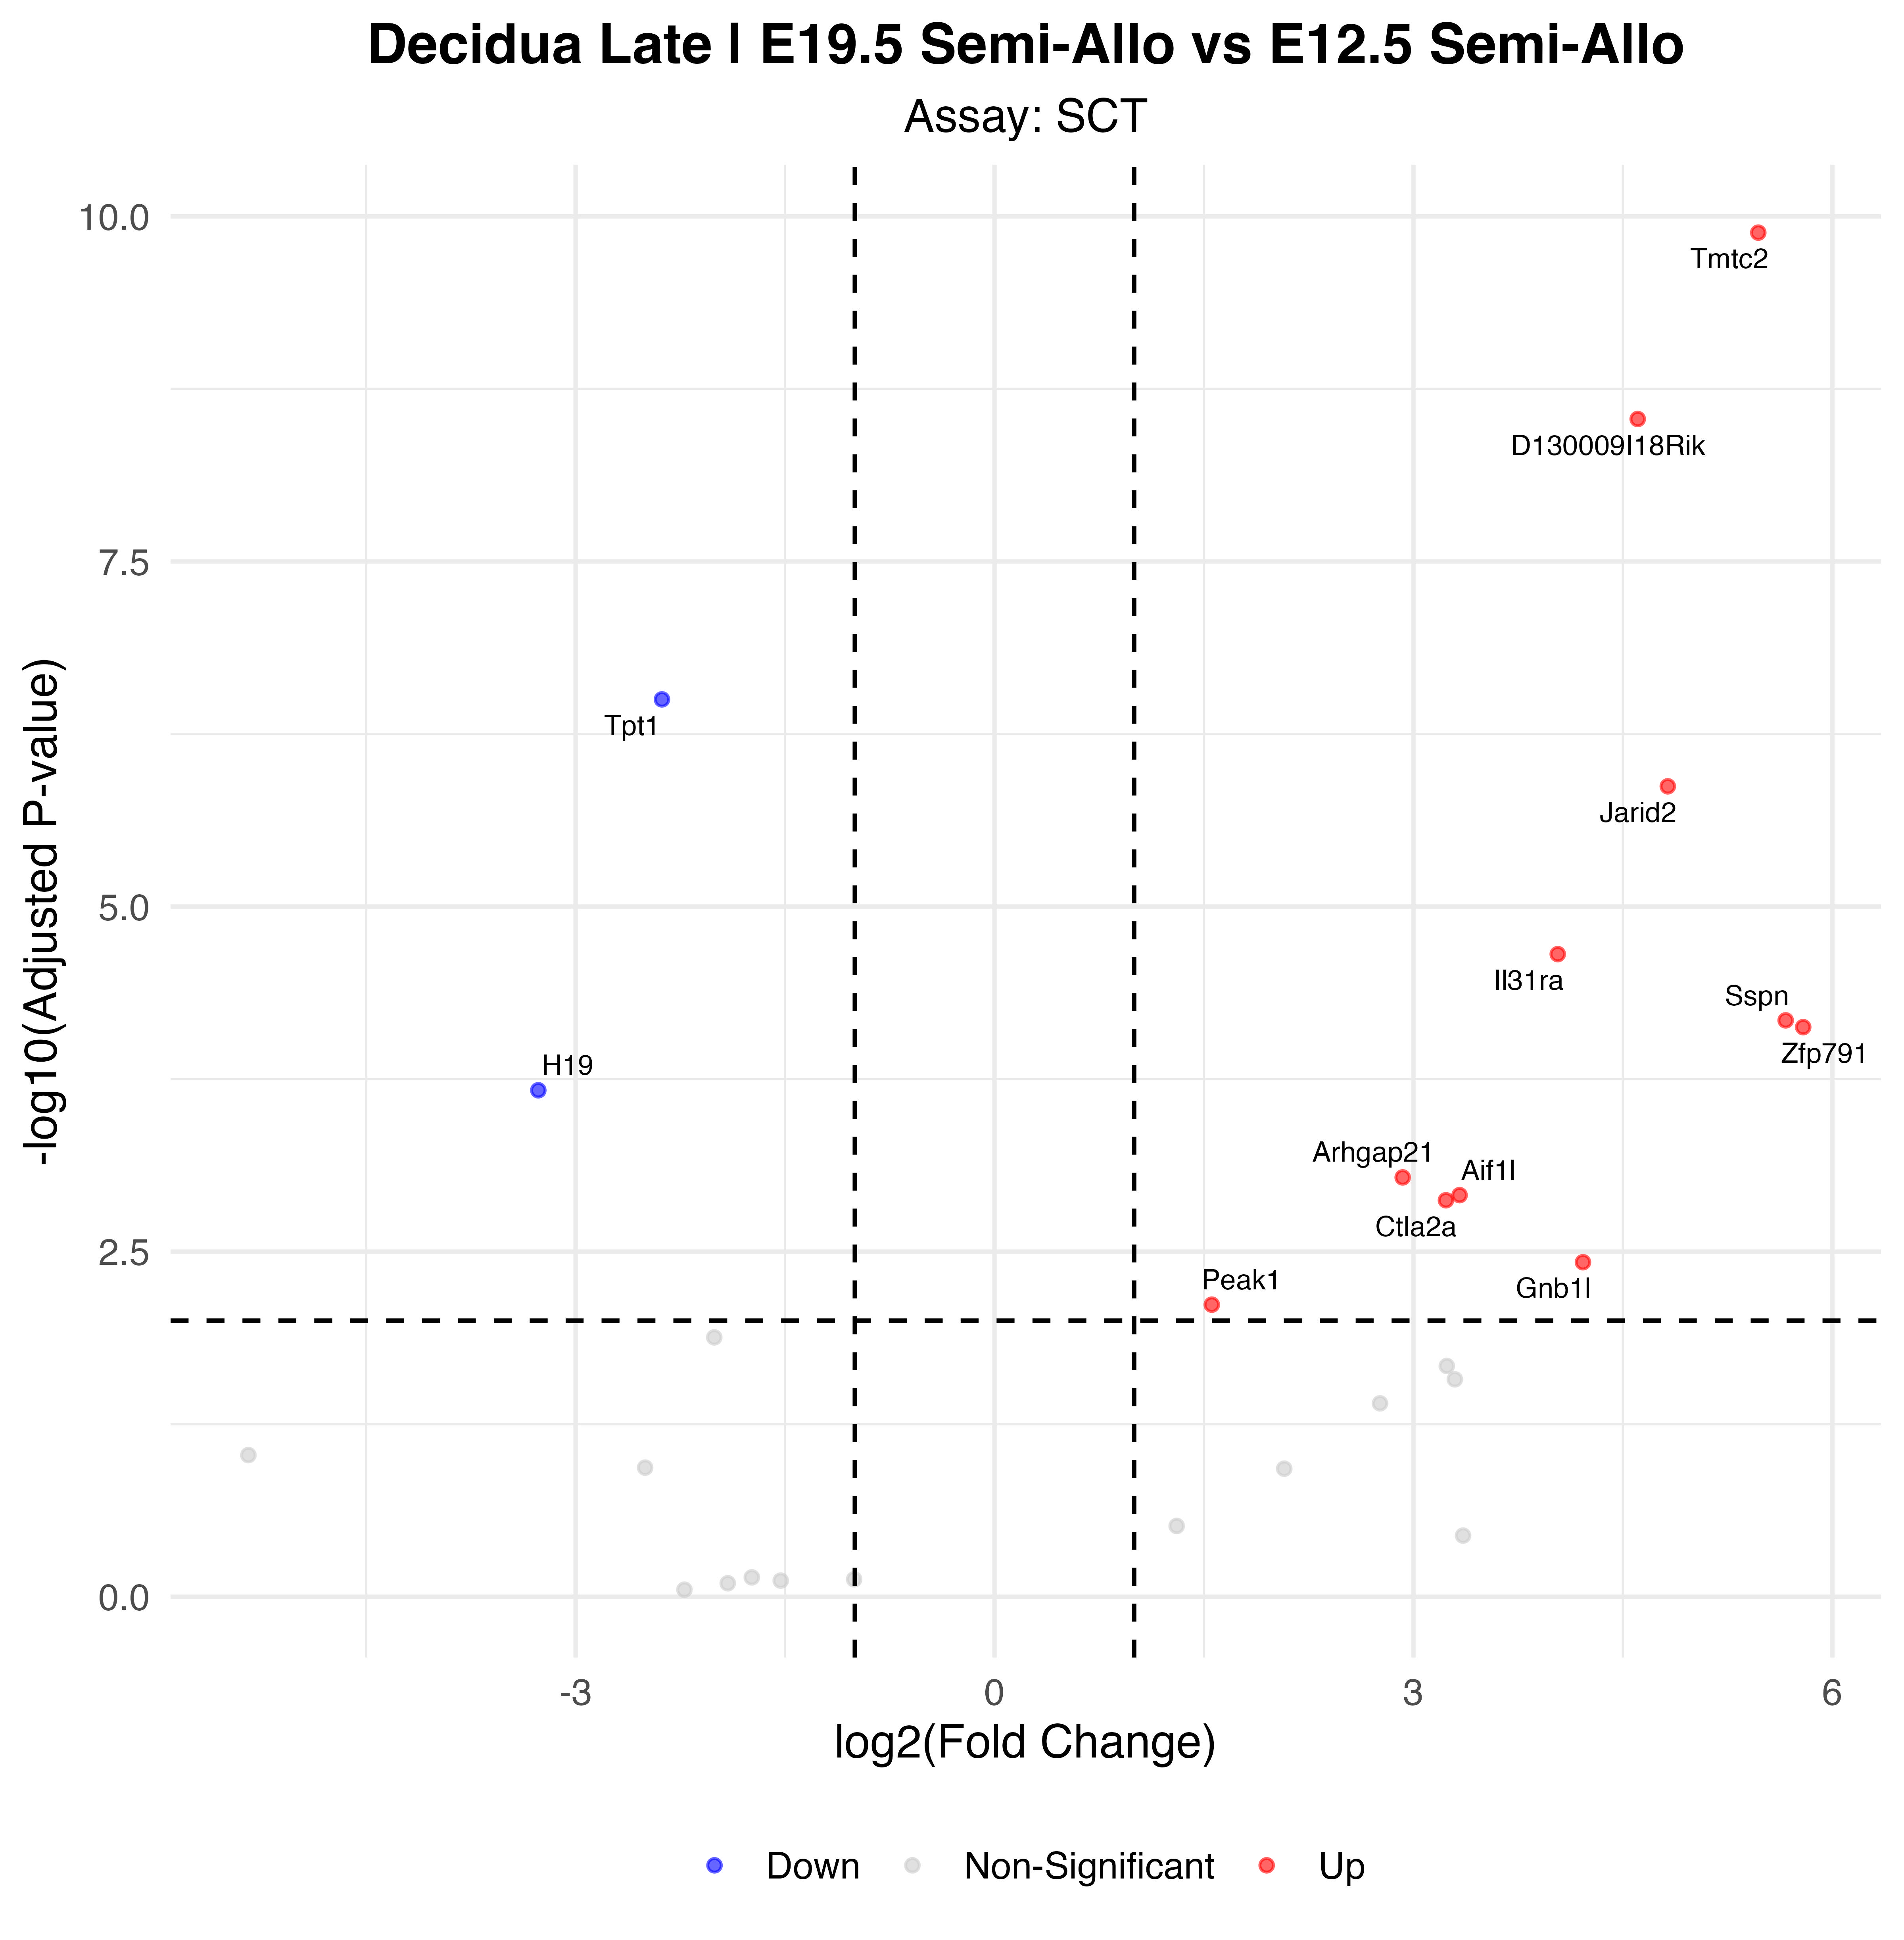

The data file committed next to this chart (first rows):
p_val, avg_log2FC, pct.1, pct.2, p_val_adj, gene, p_val_adj_plot, Significance
7.4700934431848e-15, 5.47, 0.828, 0.168, 1.31264481983643e-10, Tmtc2, 1.31264481983643e-10, Up
1.67287992757797e-13, 4.606, 0.897, 0.274, 2.93958460874001e-09, D130009I18Rik, 2.93958460874001e-09, Up
1.79696442934949e-11, -2.381, 0.655, 0.947, 3.15762589525293e-07, Tpt1, 3.15762589525293e-07, Down
7.66039158370218e-11, 4.822, 0.862, 0.421, 1.34608400908815e-06, Jarid2, 1.34608400908815e-06, Up
1.25846321842239e-09, 4.034, 0.586, 0.084, 2.21137156741182e-05, Il31ra, 2.21137156741182e-05, Up
3.79977661756753e-09, 5.666, 0.379, 0.011, 6.67696747238967e-05, Sspn, 6.67696747238967e-05, Up
4.25437940747379e-09, 5.792, 0.586, 0.105, 7.47579549481295e-05, Zfp791, 7.47579549481295e-05, Up
1.21922269463677e-08, -3.267, 0.138, 0.789, 0.0002142, H19, 0.0002142, Down
5.21807227955827e-08, 2.923, 0.655, 0.179, 0.0009169, Arhgap21, 0.0009169, Up
7.01259468723877e-08, 3.331, 0.586, 0.137, 0.001232, Aif1l, 0.001232, Up
7.63875647778584e-08, 3.233, 0.931, 0.579, 0.001342, Ctla2a, 0.001342, Up
2.14695725935723e-07, 4.214, 0.345, 0.021, 0.003773, Gnb1l, 0.003773, Up
4.35818668991212e-07, 1.556, 1, 0.789, 0.007658, Peak1, 0.007658, Up
